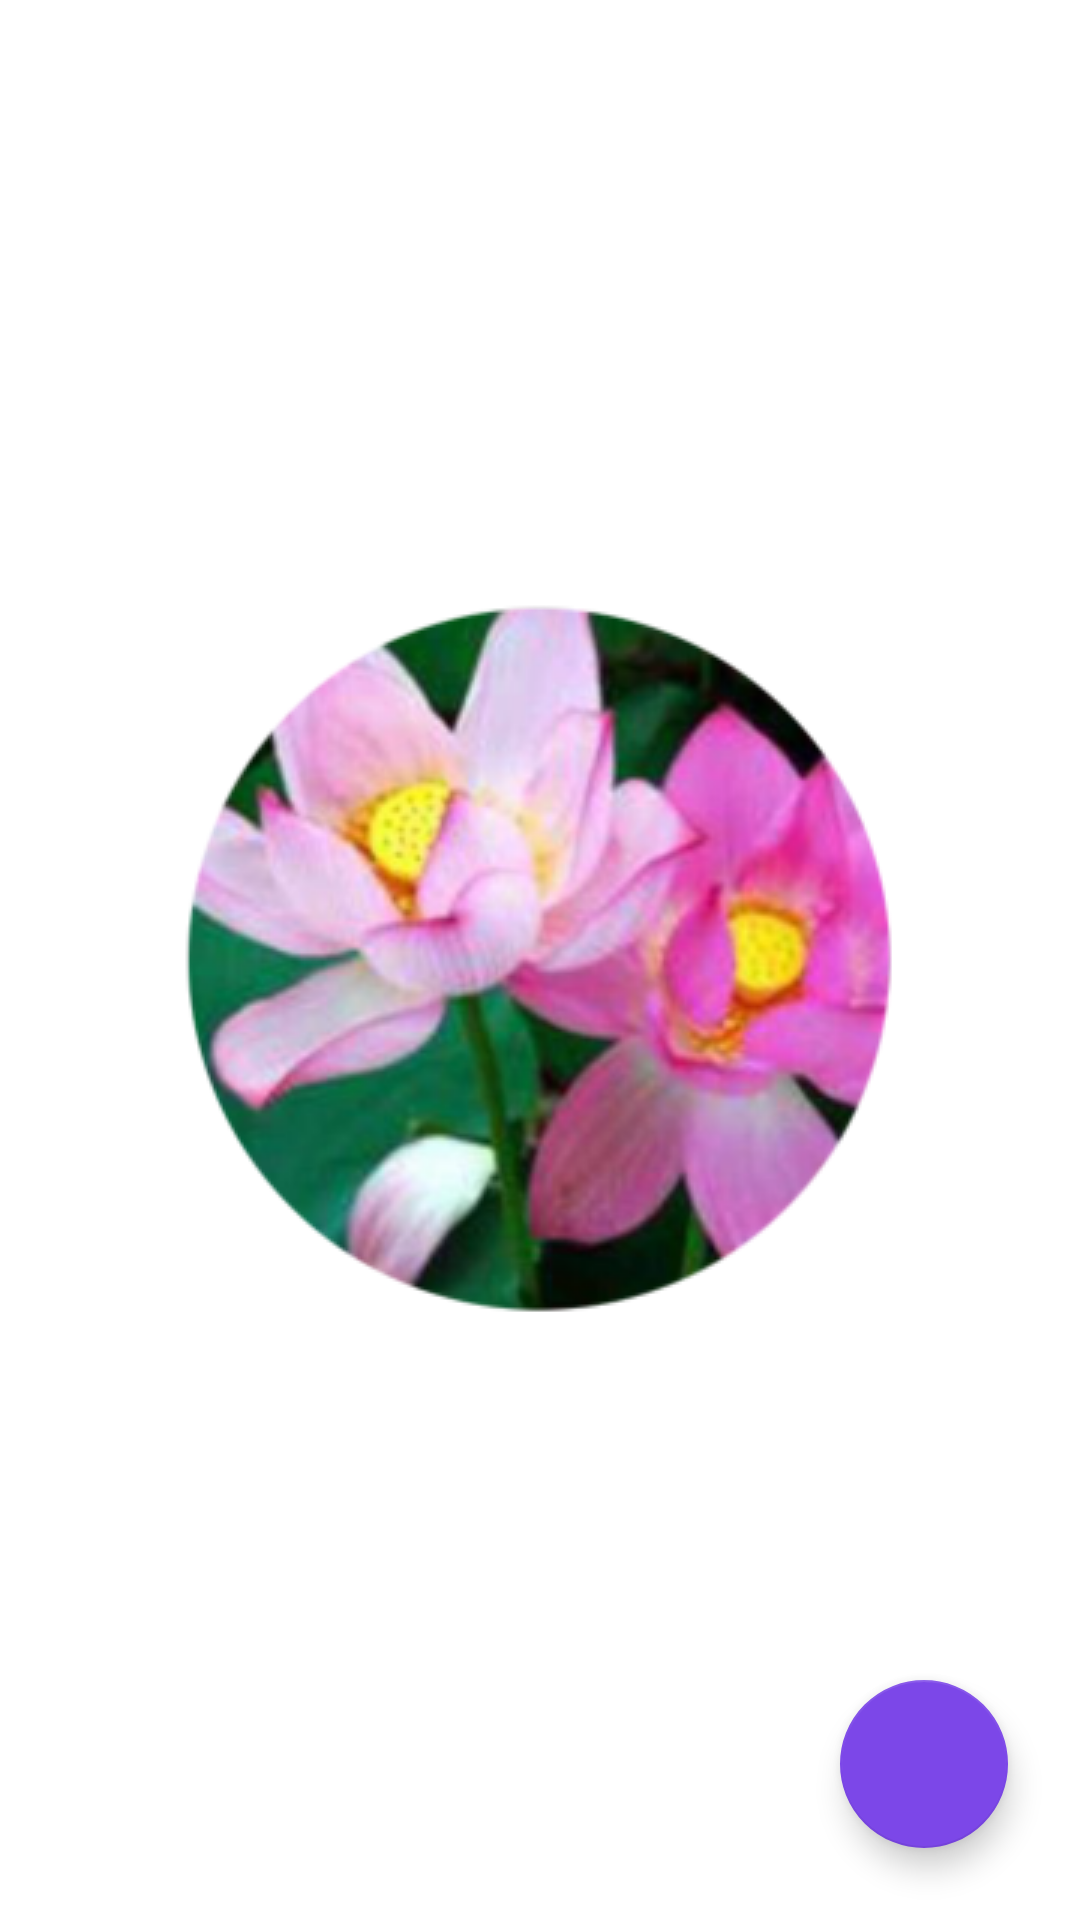

Layout XML and referenced resources for this Android screen:
<!-- AndroidManifest.xml: application theme Theme.ToDoApplication -->
<!-- res/layout/fragment_list.xml -->
<?xml version="1.0" encoding="utf-8"?>
<androidx.constraintlayout.widget.ConstraintLayout xmlns:android="http://schemas.android.com/apk/res/android"
    xmlns:app="http://schemas.android.com/apk/res-auto"
    xmlns:tools="http://schemas.android.com/tools"
    android:layout_width="match_parent"
    android:layout_height="match_parent"
    android:id="@+id/listLayout"
    tools:context=".fragments.list.ListFragment">

    
    <androidx.recyclerview.widget.RecyclerView
        android:id="@+id/recyclerView"
        android:layout_width="0dp"
        android:layout_height="0dp"
        android:paddingTop="8dp"
        android:clipToPadding="false"
        app:layout_constraintBottom_toBottomOf="parent"
        app:layout_constraintEnd_toEndOf="parent"
        app:layout_constraintStart_toStartOf="parent"
        app:layout_constraintTop_toTopOf="parent"
        app:layout_constraintVertical_bias="1.0"

        android:overScrollMode="never" />

    <com.google.android.material.floatingactionbutton.FloatingActionButton
        android:id="@+id/floatingActionButton"
        android:layout_width="wrap_content"
        android:layout_height="wrap_content"
        android:layout_marginEnd="24dp"
        android:layout_marginBottom="24dp"
        android:clickable="true"
        android:focusable="true"
        android:tint="@color/white"
        android:src="@drawable/ic_add"
        app:layout_constraintBottom_toBottomOf="parent"
        app:layout_constraintEnd_toEndOf="parent" />

    
    <ImageView
        android:id="@+id/no_data_imageView"
        android:layout_width="100dp"
        android:layout_height="100dp"
        android:src="@drawable/ic_no_data"
        android:visibility="invisible"
        app:layout_constraintBottom_toBottomOf="parent"
        app:layout_constraintEnd_toEndOf="@+id/recyclerView"
        app:layout_constraintStart_toStartOf="@+id/recyclerView"
        app:layout_constraintTop_toTopOf="@+id/recyclerView"
        app:layout_constraintVertical_bias="0.37" />

    <TextView
        android:id="@+id/no_data_textView"
        android:layout_width="wrap_content"
        android:layout_height="wrap_content"
        android:layout_marginTop="12dp"
        android:text="@string/no_data"
        android:textSize="16sp"
        android:visibility="invisible"
        android:alpha="0.5"
        app:layout_constraintEnd_toEndOf="parent"
        app:layout_constraintStart_toStartOf="@+id/recyclerView"
        app:layout_constraintTop_toBottomOf="@+id/no_data_imageView" />

</androidx.constraintlayout.widget.ConstraintLayout>
<!-- resources referenced by this layout -->
<resources>
  <color name="white">#FFFFFF</color>
  <string name="no_data">还没有记录哦!</string>
  <style name="Theme.ToDoApplication" parent="Theme.MaterialComponents.DayNight.DarkActionBar">
          
          <item name="colorPrimary">@color/purple_500</item>
          <item name="colorPrimaryVariant">@color/purple_700</item>
          <item name="colorOnPrimary">@color/white</item>
          
          <item name="colorSecondary">@color/teal_200</item>
          <item name="colorSecondaryVariant">@color/teal_700</item>
          <item name="colorOnSecondary">@color/black</item>
          
          <item name="android:statusBarColor" tools:targetApi="l">?attr/colorPrimaryVariant</item>
          
  
          
          <item name="android:windowBackground">@drawable/bg_splash</item>
  
      </style>
  <color name="purple_500">#188AEC</color>
  <color name="purple_700">#188AEC</color>
  <color name="teal_200">#7C47E8</color>
  <color name="teal_700">#7C47E8</color>
  <color name="black">#FFFFFF</color>
  <!-- drawable bg_splash (drawable) -->
  <?xml version="1.0" encoding="utf-8"?>
  <layer-list xmlns:android="http://schemas.android.com/apk/res/android">
  
      <item>
          <shape android:shape="rectangle">
              <solid android:color="@color/white" />
          </shape>
      </item>
  
      <item>
          <bitmap
              android:gravity="center"
              android:src="@mipmap/icon_512" />
      </item>
  
  </layer-list>
</resources>
